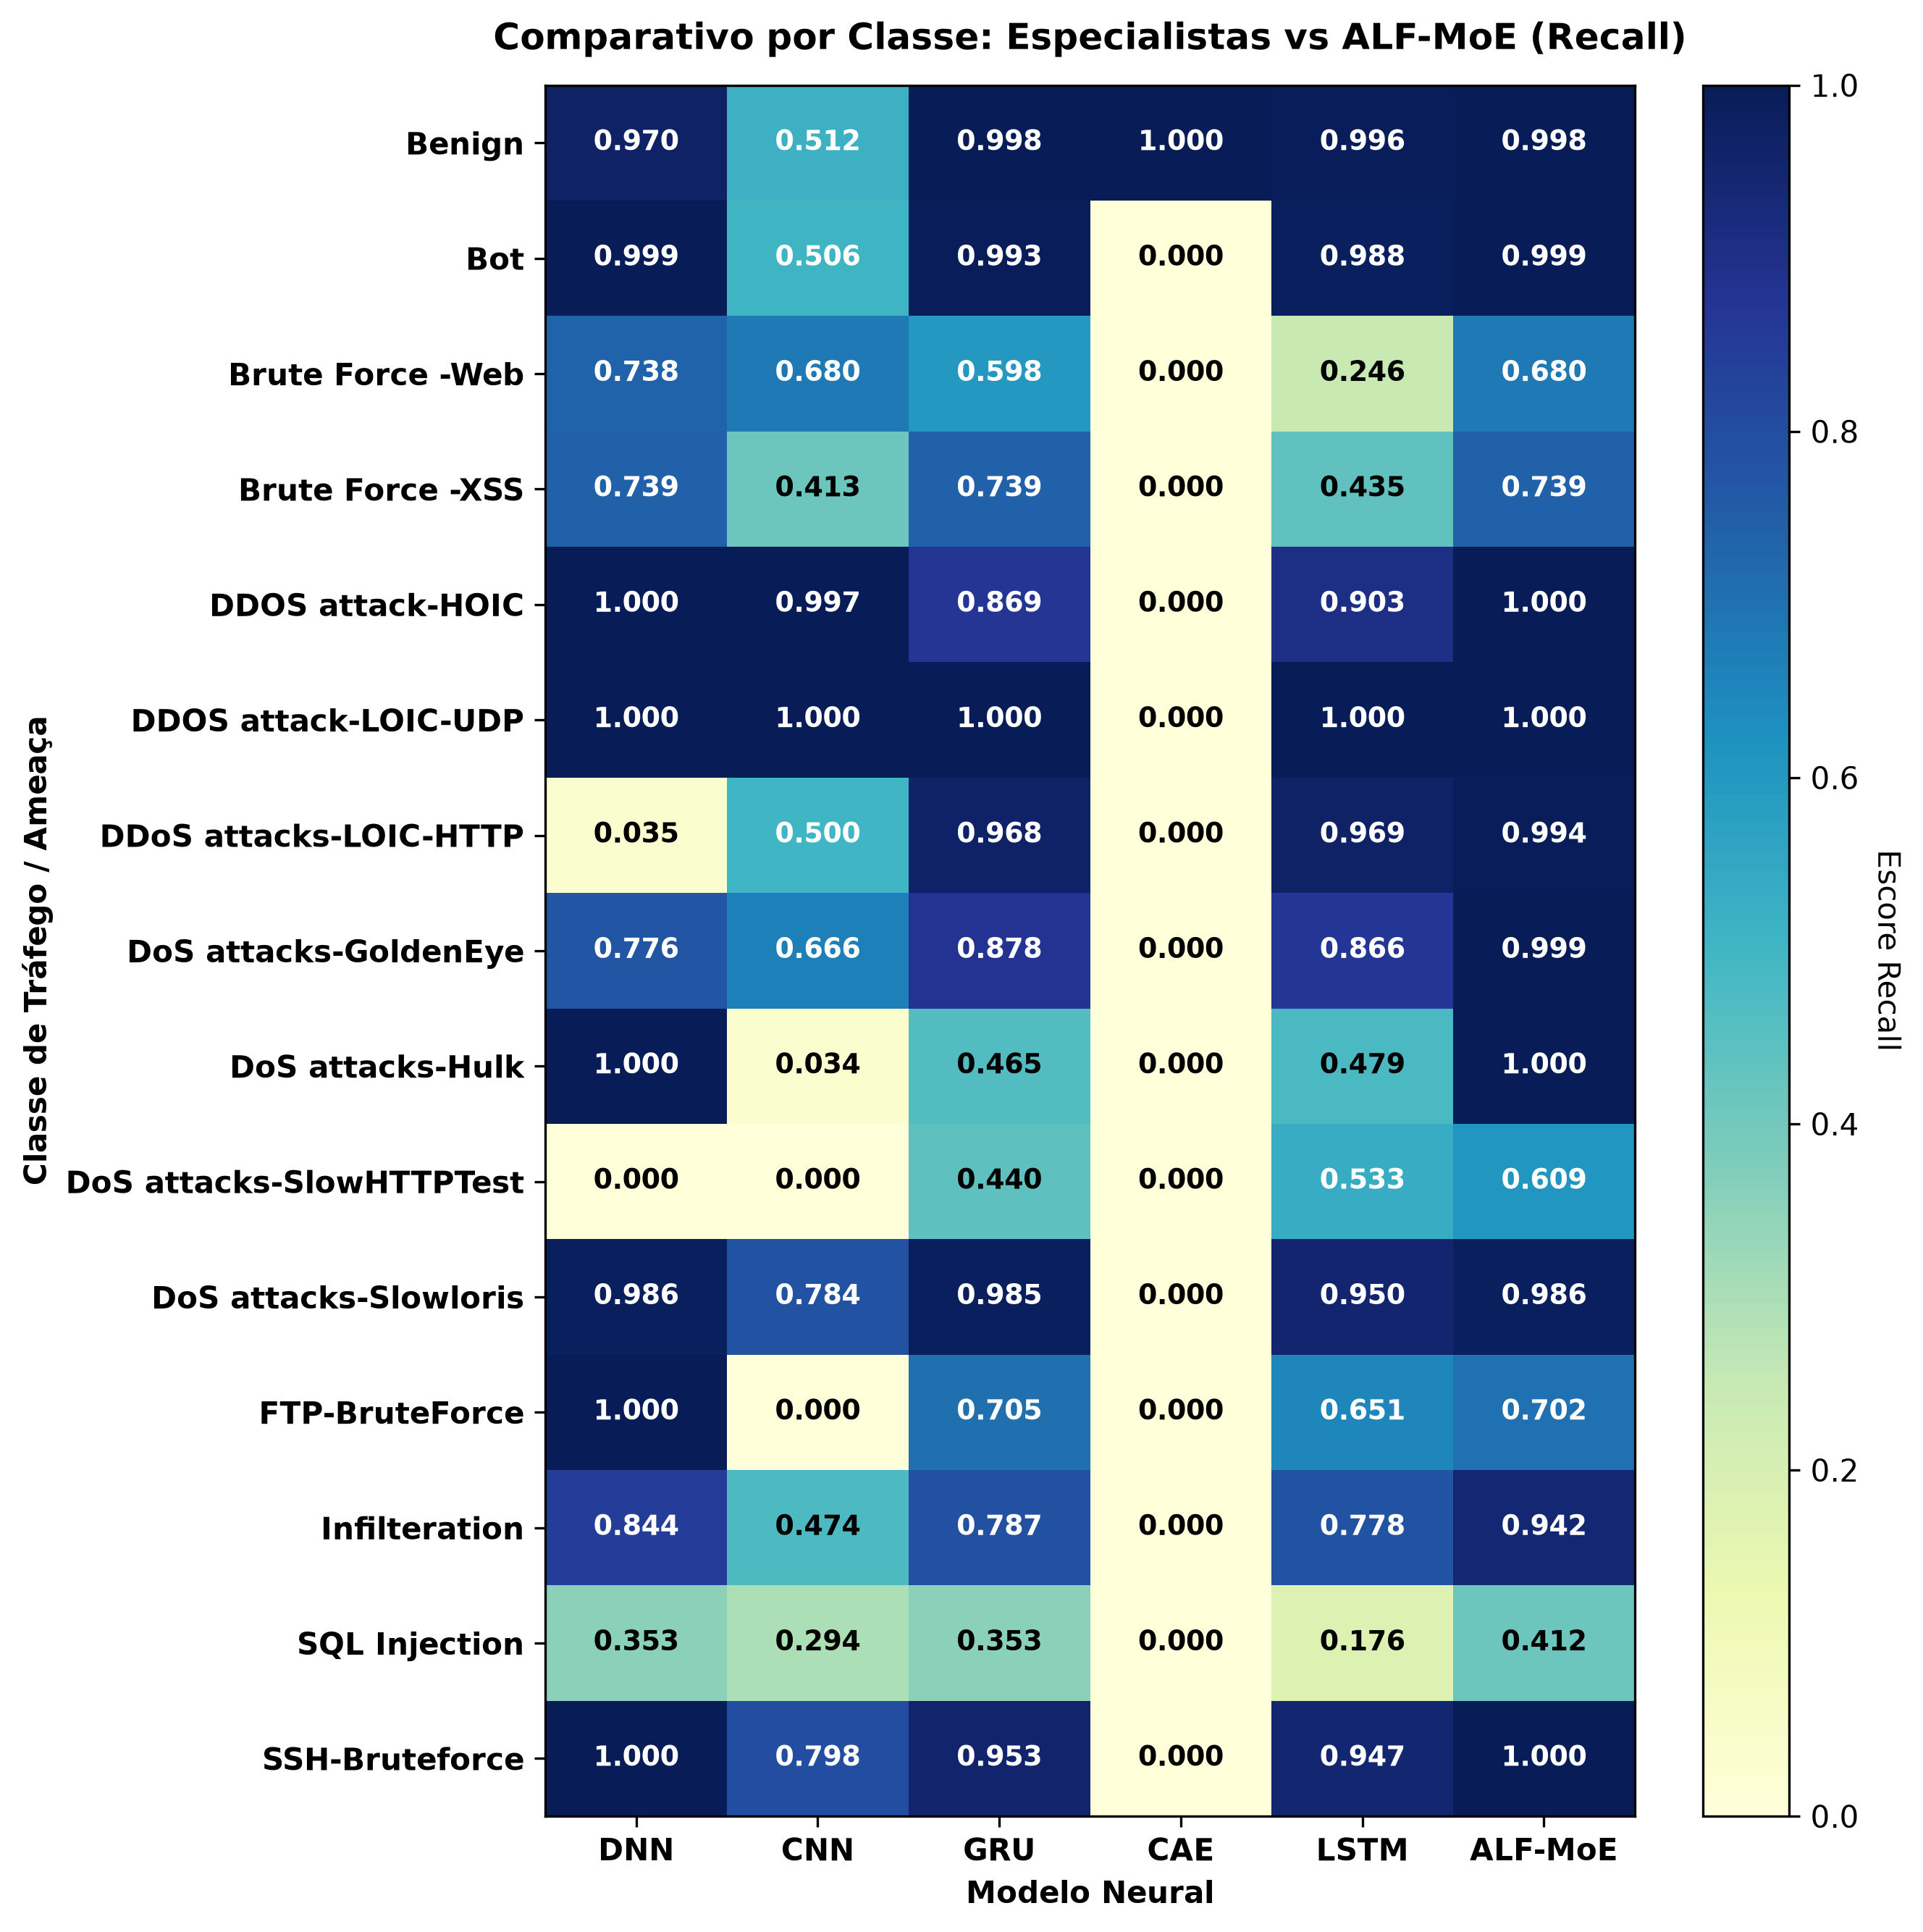

Data behind this chart, as committed beside it:
, DNN, CNN, GRU, CAE, LSTM, ALF-MoE
Benign, 0.9697, 0.5124, 0.9983, 1.0, 0.9956, 0.9981
Bot, 0.9989, 0.5061, 0.9928, 0.0, 0.9876, 0.9992
Brute Force -Web, 0.7377, 0.6803, 0.5984, 0.0, 0.2459, 0.6803
Brute Force -XSS, 0.7391, 0.413, 0.7391, 0.0, 0.4348, 0.7391
DDOS attack-HOIC, 0.9999, 0.9971, 0.8692, 0.0, 0.903, 0.9996
DDOS attack-LOIC-UDP, 1.0, 1.0, 1.0, 0.0, 1.0, 1.0
DDoS attacks-LOIC-HTTP, 0.0345, 0.5001, 0.9679, 0.0, 0.9695, 0.9944
DoS attacks-GoldenEye, 0.7761, 0.6663, 0.8784, 0.0, 0.8665, 0.9994
DoS attacks-Hulk, 0.9995, 0.03419, 0.4646, 0.0, 0.4794, 0.9999
DoS attacks-SlowHTTPTest, 0.0, 0.0, 0.4396, 0.0, 0.5333, 0.6091
DoS attacks-Slowloris, 0.9864, 0.7842, 0.9854, 0.0, 0.9499, 0.9864
FTP-BruteForce, 1.0, 0.0, 0.7052, 0.0, 0.651, 0.7015
Infilteration, 0.8442, 0.4743, 0.7868, 0.0, 0.7784, 0.9418
SQL Injection, 0.3529, 0.2941, 0.3529, 0.0, 0.1765, 0.4118
SSH-Bruteforce, 0.9999, 0.7982, 0.9532, 0.0, 0.9469, 0.9999
